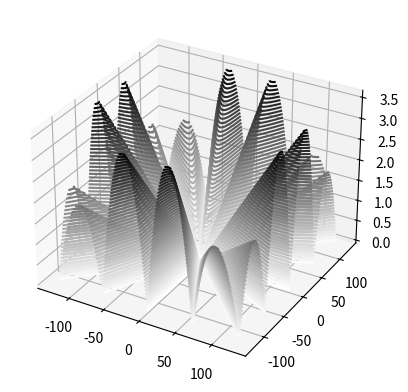
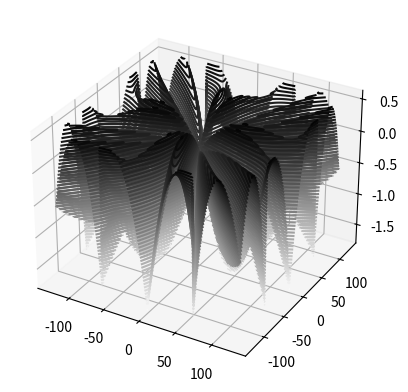

Write Python code to recreate these figures, in order.
#-------------------------------------------------------------------------------
# Name:        module1
# Purpose:
#
# Author:      tbpk7658
#
# Created:     19/12/2019
# [redacted]
# Licence:     <your licence>
#-------------------------------------------------------------------------------
import math
import numpy as np
from scipy.optimize import minimize
import matplotlib.pyplot as plt
from mpl_toolkits import mplot3d

def norm (x,y):
    return math.sqrt(x**2 + y**2)

def npnorm(x, y):
    return np.sqrt(x ** 2 + y ** 2)

def fastnorm (px,py, A, B, C, D):
    ax, ay = abs(px), abs(py)
    if ax >= ay:
        x, y = ax, ay
    else:
        x, y = ay, ax
    if y > x/2 :
        # N = (math.sqrt(5)-math.sqrt(2))*x + (2*math.sqrt(2) - math.sqrt(5))*y
        #N = tabmult_sqrt5_m_sqrt2 [x] + tabmult_2sqrt2_m_sqrt5[y]
        N = C * x + D * y
    else:
        # N = x+(math.sqrt(5)/2 - 1)*y
        #N = x + tabmult_sqrt5_m2 [y]
        N = A * x + B * y
    return N

    #x = np.linspace(-127, 127, 255)
    #y = np.linspace(-127, 127, 255)
    #x_data = np.asarray([er[0] for er in tab_err])
    #y_data = np.asarray([er[1] for er in tab_err])
    #X, Y = np.meshgrid(x, y)
    #Z = npnorm(X, Y)
    #print (Z[0][0])
def fastnorm2 (px,py, A0, A1, A2, B0, B1, B2, C0, C1, C2, D0, D1, D2):
    ax, ay = abs(px), abs(py)
    if ax >= ay:
        x, y = ax, ay
    else:
        x, y = ay, ax
    if y > x/2 :
        # N = (math.sqrt(5)-math.sqrt(2))*x + (2*math.sqrt(2) - math.sqrt(5))*y
        #N = tabmult_sqrt5_m_sqrt2 [x] + tabmult_2sqrt2_m_sqrt5[y]
        N = C2 * (x**2) + C1 * x + C0 + D2 * (y**2) + D1 * y + D0
    else:
        # N = x+(math.sqrt(5)/2 - 1)*y
        #N = x + tabmult_sqrt5_m2 [y]
        N = A2 * (x**2) + A1 * x + A0 + B2 * (y**2) + B1 * y + B0
    return N

    #x = np.linspace(-127, 127, 255)
    #y = np.linspace(-127, 127, 255)
    #x_data = np.asarray([er[0] for er in tab_err])
    #y_data = np.asarray([er[1] for er in tab_err])
    #X, Y = np.meshgrid(x, y)
    #Z = npnorm(X, Y)
    #print (Z[0][0])

def rosen(x):
    [A, B, C, D] = x
    cumerr = 0
    for i in range (-127, 128):
        for j in range (-127, 128):
            res = fastnorm(i,j, A, B, C, D)
            nor = norm (i,j)
            err = nor - res
            cumerr += err**2
    res = cumerr
    return res

def rosen2(x):
    [A0, A1, A2, B0, B1, B2, C0, C1, C2, D0, D1, D2] = x
    cumerr = 0
    for i in range (-127, 128):
        for j in range (-127, 128):
            res = fastnorm2(i,j, A0, A1, A2, B0, B1, B2, C0, C1, C2, D0, D1, D2)
            nor = norm (i,j)
            err = nor - res
            cumerr += err**2
    res = cumerr
    return res



start = [1.0, math.sqrt(5) - 2, math.sqrt(5)-math.sqrt(2) , 2*math.sqrt(2) - math.sqrt(5)]
start2 = [
    0,  1.0,   0,
    0,  math.sqrt(5) - 2,   0,
    0,  math.sqrt(5)-math.sqrt(2) ,     0,
    0,  2*math.sqrt(2) - math.sqrt(5),  0
    ]

def displaySol (state):
    A, B, C, D = state
    x = np.linspace(-127, 127, 255)
    y = np.linspace(-127, 127, 255)
    #x_data = np.asarray([er[0] for er in tab_err])
    #y_data = np.asarray([er[1] for er in tab_err])
    X, Y = np.meshgrid(x, y)
    Z = npnorm(X, Y)
    #print (Z[0][0])
    for i in range (-127, 128):
        for j in range (-127, 128):
            res = fastnorm(i,j, A, B, C, D)
            nor = norm (i,j)
            Z[i+127][j+127] = res - nor
    #print (fakenorm2ndOrder(i,j))
    fig = plt.figure()
    ax = plt.axes(projection='3d')

    #err_data = np.asarray([er[3] for er in tab_err])

    #ax.scatter3D(x_data, y_data, err_data,  cmap='binary');
    ax.contour3D(X, Y, Z, 50, cmap='binary')
    plt.show()

def displaySol2 (state):
    A0, A1, A2, B0, B1, B2, C0, C1, C2, D0, D1, D2 = state
    x = np.linspace(-127, 127, 255)
    y = np.linspace(-127, 127, 255)
    #x_data = np.asarray([er[0] for er in tab_err])
    #y_data = np.asarray([er[1] for er in tab_err])
    X, Y = np.meshgrid(x, y)
    Z = npnorm(X, Y)
    #print (Z[0][0])
    for i in range (-127, 128):
        for j in range (-127, 128):
            res = fastnorm2(i,j, A0, A1, A2, B0, B1, B2, C0, C1, C2, D0, D1, D2)
            nor = norm (i,j)
            Z[i+127][j+127] = res - nor
    #print (fakenorm2ndOrder(i,j))
    fig = plt.figure()
    ax = plt.axes(projection='3d')

    #err_data = np.asarray([er[3] for er in tab_err])

    #ax.scatter3D(x_data, y_data, err_data,  cmap='binary');
    ax.contour3D(X, Y, Z, 50, cmap='binary')
    plt.show()

def main():
    # x0 = np.array(start)
    # displaySol (start)
    # print (start)
    # res = minimize(rosen, x0, method='nelder-mead', options={'xatol': 1e-8, 'disp': True})
    # print (res.x)
    # displaySol (res.x)
    
    x0 = np.array(start2)
    displaySol2 (start2)
    print (start2)
    #res = minimize(rosen2, x0, method='nelder-mead', options={'xatol': 1e-8, 'disp': True})
    #print (res.x)
    displaySol2 ([ 1.60431525e-02,  1.01438538e+00, -2.23050176e-04, -4.95743532e-03,
  1.03966260e-01,  2.65156968e-03, -1.25399371e-02,  8.51173164e-01,
 -2.18092268e-04,  2.02032598e-03,  5.39223578e-01,  3.71083013e-04])
   
    
if __name__ == '__main__':
    main()
